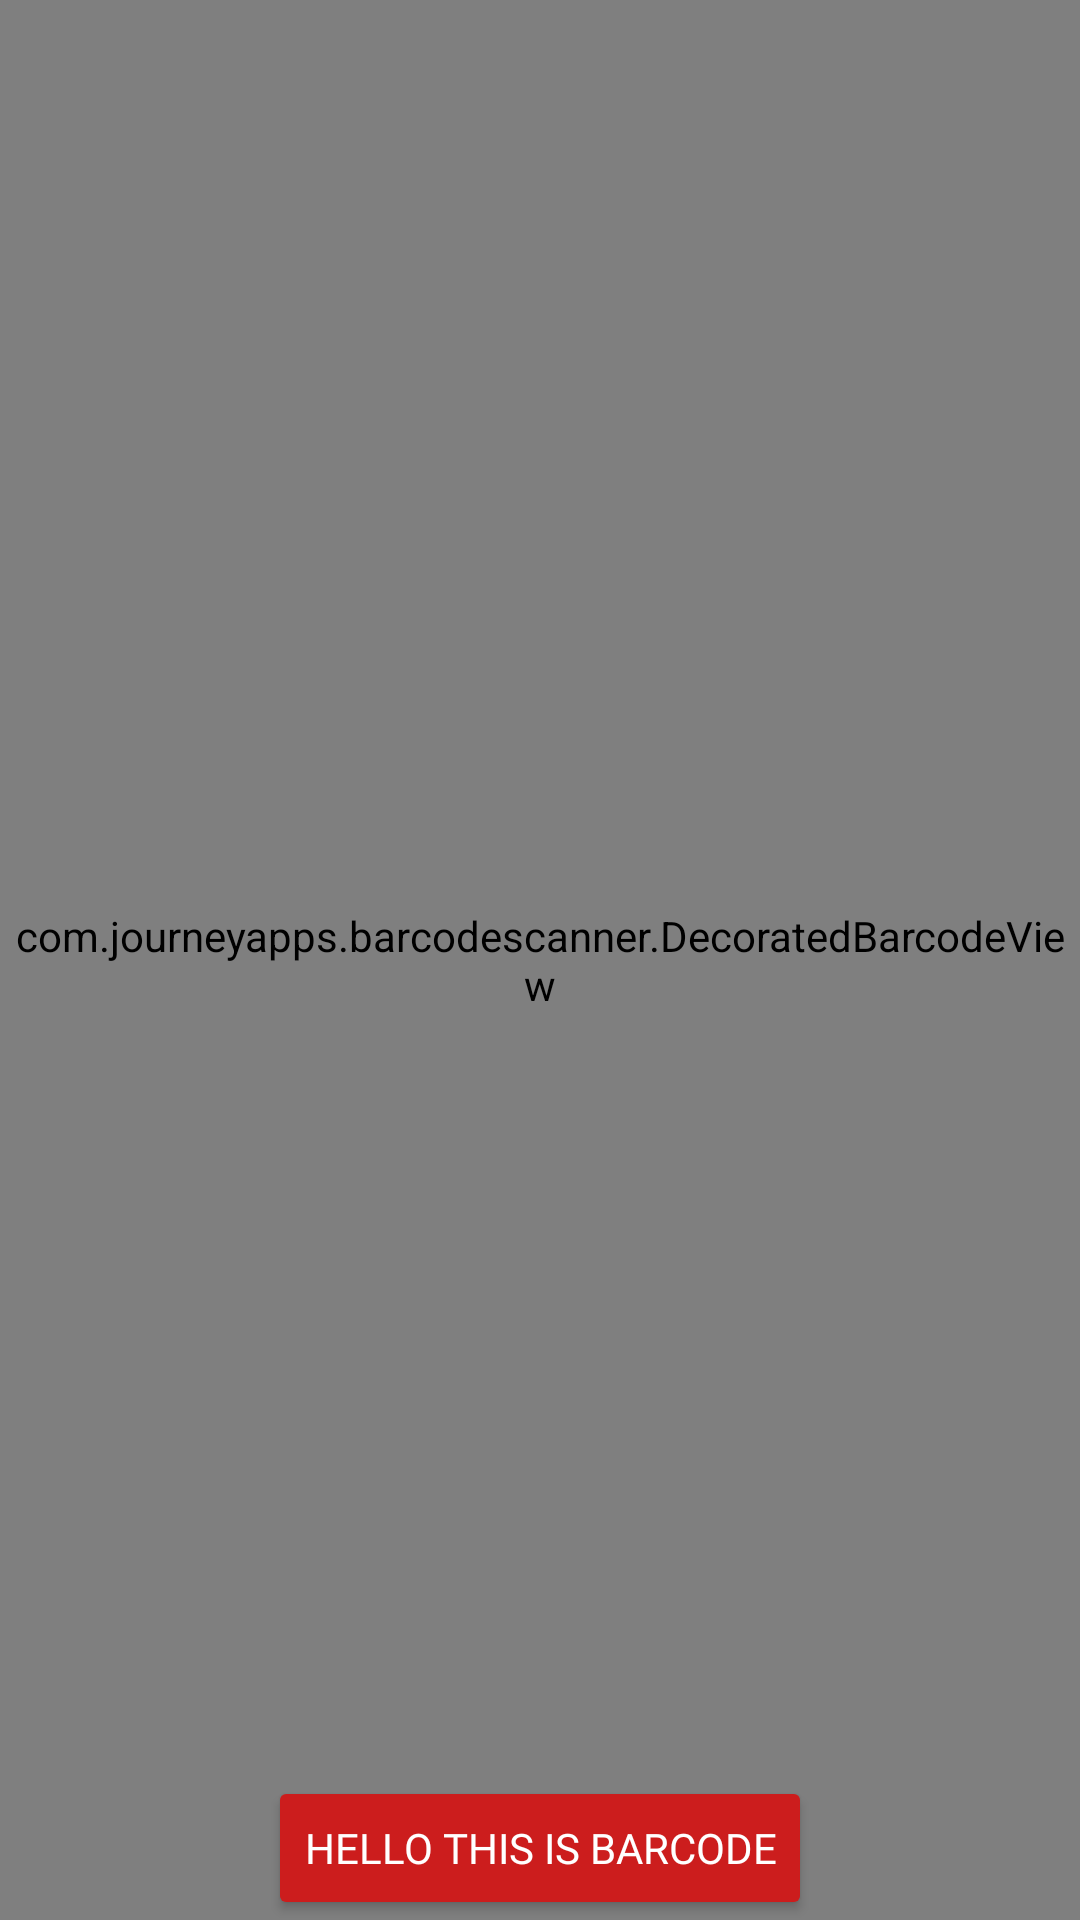

Android layout source for this screen:
<!-- AndroidManifest.xml: application theme AppTheme -->
<!-- res/layout/activity_scanner.xml -->
<?xml version="1.0" encoding="utf-8"?>
<RelativeLayout xmlns:android="http://schemas.android.com/apk/res/android"
    xmlns:app="http://schemas.android.com/apk/res-auto"
    xmlns:tools="http://schemas.android.com/tools"
    android:layout_width="match_parent"
    android:layout_height="match_parent"
    app:layout_behavior="@string/appbar_scrolling_view_behavior"
    tools:context=".ui.readyforpickup.scanner.ScannerActivity"
    tools:showIn="@layout/activity_scanner">

    
    <com.journeyapps.barcodescanner.DecoratedBarcodeView
        android:id="@+id/zxing_barcode_scanner"
        android:layout_width="match_parent"
        android:layout_height="match_parent"
        app:zxing_scanner_layout="@layout/custom_scanner" />

    
    <Button
        android:id="@+id/switch_flashlight"
        android:layout_width="wrap_content"
        android:layout_height="wrap_content"
        android:layout_alignParentBottom="true"
        android:layout_centerHorizontal="true"
        android:fontFamily="@font/roboto_regular"
        android:text="hello this is barcode" />
</RelativeLayout>
<!-- res/layout/custom_scanner.xml (included above) -->
<?xml version="1.0" encoding="utf-8"?>
<merge xmlns:android="http://schemas.android.com/apk/res/android"
    xmlns:app="http://schemas.android.com/apk/res-auto">

    
    <com.journeyapps.barcodescanner.BarcodeView
        android:id="@+id/zxing_barcode_surface"
        android:layout_width="match_parent"
        android:layout_height="match_parent"
        android:fontFamily="@font/roboto_regular"
        app:zxing_framing_rect_height="@dimen/one_hundred_seventy_dp"
        app:zxing_framing_rect_width="@dimen/two_hundred_eighty_dp" />

    
    <com.journeyapps.barcodescanner.ViewfinderView
        android:id="@+id/zxing_viewfinder_view"
        android:layout_width="match_parent"
        android:layout_height="match_parent"
        android:fontFamily="@font/roboto_regular"
        app:zxing_possible_result_points="@color/colorPrimary"
        app:zxing_result_view="@color/colorPrimary"
        app:zxing_viewfinder_laser="#ff0101"
        app:zxing_viewfinder_mask="#80000000" />

    
    <TextView
        android:id="@+id/zxing_status_view"
        android:layout_width="wrap_content"
        android:layout_height="wrap_content"
        android:layout_gravity="top|center_horizontal"
        android:layout_marginTop="5dp"
        android:fontFamily="@font/roboto_regular"
        android:gravity="center"
        android:text="Place a barcode inside the viewfinder rectangle to scan it."
        android:textAppearance="@style/TextAppearance.AppCompat.Large"
        android:textColor="@color/zxing_status_text"
        android:textSize="@dimen/dimen20dp"
        android:visibility="gone" />

    <LinearLayout
        android:layout_width="match_parent"
        android:layout_height="wrap_content"
        android:gravity="center"
        android:orientation="vertical">

        <RelativeLayout
            android:layout_width="match_parent"
            android:layout_height="wrap_content"
            android:layout_marginTop="@dimen/dimen10dp"
            android:gravity="center_vertical">

            <TextView
                android:layout_width="wrap_content"
                android:layout_height="wrap_content"
                android:layout_centerHorizontal="true"
                android:layout_gravity="center"
                android:fontFamily="@font/roboto_regular"
                android:gravity="center"
                android:text="Scan QR / barCode to tagbox for\nFullfillment ID: 887766"
                android:textColor="@color/white"
                android:textSize="@dimen/dimen16sp" />

            <ImageView
                android:layout_width="@dimen/thirty_dp"
                android:layout_height="@dimen/thirty_dp"
                android:layout_alignParentEnd="true"
                android:layout_marginEnd="@dimen/dimen10dp"
                android:contentDescription="@string/app_name"
                android:src="@drawable/delete_white_icon" />
        </RelativeLayout>

        <ImageView
            android:layout_width="@dimen/one_hundred_fifty_dp"
            android:layout_height="@dimen/one_hundred_dp"
            android:layout_marginTop="@dimen/dimen10dp"
            android:contentDescription="@string/app_name"
            android:src="@drawable/icon_scanning_image" />
    </LinearLayout>
</merge>
<!-- resources referenced by this layout -->
<resources>
  <color name="colorPrimary">#01bfbf</color>
  <color name="white">#FFFFFF</color>
  <dimen name="dimen10dp">10dp</dimen>
  <dimen name="dimen16sp">16sp</dimen>
  <dimen name="dimen20dp">20dp</dimen>
  <dimen name="one_hundred_dp">100dp</dimen>
  <dimen name="one_hundred_fifty_dp">150dp</dimen>
  <dimen name="one_hundred_seventy_dp">170dp</dimen>
  <dimen name="thirty_dp">30dp</dimen>
  <dimen name="two_hundred_eighty_dp">280dp</dimen>
  <string name="app_name">MposPicker</string>
  <style name="AppTheme" parent="Theme.AppCompat.NoActionBar">
          
          <item name="colorPrimary">@color/colorPrimary</item>
          <item name="colorPrimaryDark">@color/colorPrimaryDark</item>
          <item name="colorAccent">@color/colorAccent</item>
          <item name="colorControlNormal">@color/iron</item>
          <item name="android:windowBackground">@color/white</item>
          <item name="colorControlActivated">@color/white</item>
          <item name="colorControlHighlight">@color/white</item>
          <item name="android:textColorHint">@color/iron</item>
  
          <item name="colorButtonNormal">@color/colorPrimaryDarker</item>
          <item name="android:colorButtonNormal">@color/colorPrimaryDarker</item>
      </style>
  <color name="colorPrimaryDark">#000000</color>
  <color name="colorAccent">#01bfbf</color>
  <color name="iron">#CCCCCC</color>
  <color name="colorPrimaryDarker">#CC1D1D</color>
</resources>
